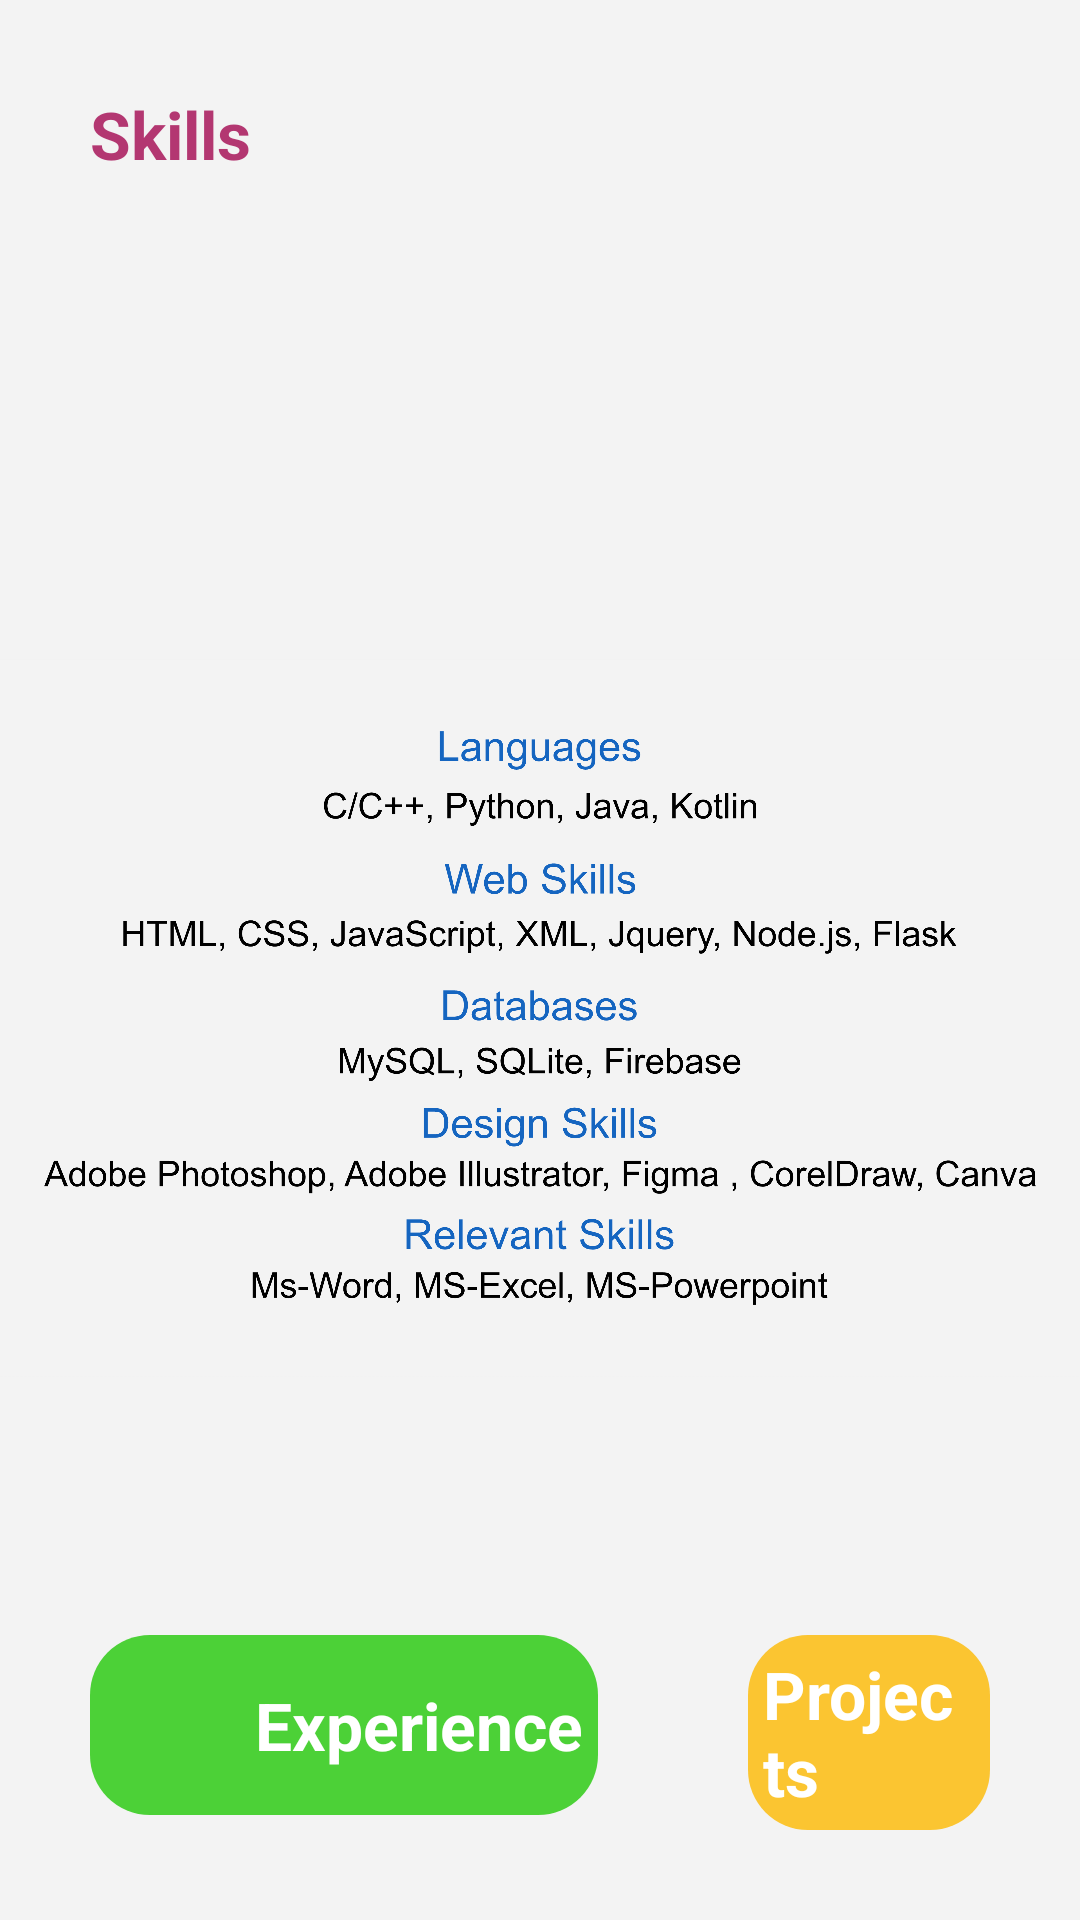

Here is an Android app screen rendered from its layout file. Give the layout XML and the strings, colors and styles it references.
<!-- AndroidManifest.xml: application theme Theme.ResumeApp -->
<!-- res/layout/activity_skills.xml -->
<?xml version="1.0" encoding="utf-8"?>
<RelativeLayout xmlns:android="http://schemas.android.com/apk/res/android"
    xmlns:app="http://schemas.android.com/apk/res-auto"
    xmlns:tools="http://schemas.android.com/tools"
    android:layout_width="match_parent"
    android:layout_height="match_parent"
    tools:context=".skills"
    android:background="#f3f3f3">

    <TextView
        android:layout_width="wrap_content"
        android:layout_height="wrap_content"
        android:text="Skills"
        android:textSize="22sp"
        android:textStyle="bold"
        android:id="@+id/headerText"
        android:textColor="@color/primary"
        android:layout_marginStart="30dp"
        android:layout_marginTop="30dp"
        />

    <ImageView
        android:layout_width="match_parent"
        android:layout_height="500dp"
        android:layout_below="@id/headerText"
        android:layout_marginTop="30dp"
        android:src="@drawable/skills_text_images"/>

    <LinearLayout
        android:layout_width="match_parent"
        android:layout_height="wrap_content"
        android:orientation="horizontal"
        android:layout_marginLeft="30dp"
        android:layout_marginRight="30dp"
        android:id="@+id/bottom_navigation"
        android:layout_alignParentBottom="true"
        android:layout_marginBottom="30dp">


        <LinearLayout
            android:layout_width="wrap_content"
            android:layout_height="wrap_content"
            android:orientation="horizontal"
            android:id="@+id/prev_tab"
            android:padding="5dp"
            android:background="@drawable/second_bg">

            <ImageView
                android:layout_width="50dp"
                android:layout_height="50dp"
                android:src="@drawable/left"/>

            <TextView
                android:layout_width="wrap_content"
                android:layout_height="wrap_content"
                android:text="Experience"
                android:textSize="22sp"
                android:layout_gravity="center_vertical"
                android:textColor="@color/white"
                android:textStyle="bold"/>


        </LinearLayout>

        <LinearLayout
            android:layout_width="wrap_content"
            android:layout_height="wrap_content"
            android:orientation="horizontal"
            android:id="@+id/next_tab"
            android:padding="5dp"
            android:layout_marginStart="50dp"
            android:background="@drawable/fourth_bg">



            <TextView
                android:layout_width="wrap_content"
                android:layout_height="wrap_content"
                android:text="Projects"
                android:textSize="22sp"
                android:layout_gravity="center_vertical"
                android:textColor="@color/white"
                android:textStyle="bold"/>

            <ImageView
                android:layout_width="50dp"
                android:layout_height="50dp"
                android:src="@drawable/right"/>


        </LinearLayout>


    </LinearLayout>

</RelativeLayout>
<!-- resources referenced by this layout -->
<resources>
  <color name="primary">#B33771</color>
  <color name="white">#FFFFFFFF</color>
  <!-- drawable fourth_bg (drawable) -->
  <?xml version="1.0" encoding="utf-8"?>
  <shape xmlns:android="http://schemas.android.com/apk/res/android">
      <solid android:color="#fbc531"/>
      <corners android:radius="20dp"/>
  </shape>
  <!-- drawable second_bg (drawable) -->
  <?xml version="1.0" encoding="utf-8"?>
  <shape xmlns:android="http://schemas.android.com/apk/res/android">
      <solid android:color="#4cd137"/>
      <corners android:radius="20dp"/>
  </shape>
  <!-- drawable skills_text_images: png bitmap (drawable, 296910 bytes) -->
  <style name="Theme.ResumeApp" parent="Theme.MaterialComponents.DayNight.NoActionBar">
          
          <item name="colorPrimary">@color/primary</item>
          <item name="colorPrimaryVariant">@color/primary</item>
          <item name="colorOnPrimary">@color/white</item>
          
          <item name="colorSecondary">@color/primary</item>
          <item name="colorSecondaryVariant">@color/primary</item>
          <item name="colorOnSecondary">@color/black</item>
          
          <item name="android:statusBarColor" tools:targetApi="l">?attr/colorPrimaryVariant</item>
          
      </style>
  <color name="black">#FF000000</color>
</resources>
